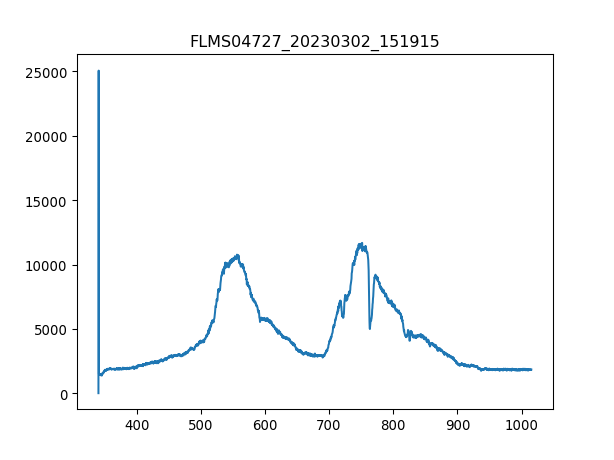

Data behind this chart, as committed beside it:
3.403020900000000211e+02, 1.638374999999999915e+01
3.406731879873454432e+02, 2.506245642857142957e+04
3.410442561190431547e+02, 1.500283392857142871e+03
3.414152943795855890e+02, 1.472196964285714330e+03
3.417863027534650087e+02, 1.462834821428571331e+03
3.421572812251738469e+02, 1.455813214285714366e+03
3.425282297792044233e+02, 1.373894464285714321e+03
3.428991484000489436e+02, 1.416024107142857247e+03
3.432700370722000116e+02, 1.371553928571428514e+03
3.436408957801497763e+02, 1.455813214285714366e+03
3.440117245083906141e+02, 1.444110535714285788e+03
3.443825232414149013e+02, 1.444110535714285788e+03
3.447532919637149575e+02, 1.441769999999999982e+03
3.451240306597831591e+02, 1.486240178571428487e+03
3.454947393141118823e+02, 1.537731964285714184e+03
3.458654179111932763e+02, 1.530710357142857220e+03
3.462360664355199447e+02, 1.549434642857142762e+03
3.466066848715840365e+02, 1.596245357142857074e+03
3.469772732038780418e+02, 1.579861607142857110e+03
3.473478314168941665e+02, 1.629012857142857229e+03
3.477183594951248438e+02, 1.579861607142857110e+03
3.480888574230623931e+02, 1.556456249999999955e+03
3.484593251851991340e+02, 1.645396607142857192e+03
3.488297627660274429e+02, 1.682845178571428505e+03
3.492001701500396962e+02, 1.802212500000000091e+03
3.495705473217281565e+02, 1.729655892857142817e+03
3.499408942655852570e+02, 1.778807142857142935e+03
3.503112109661031468e+02, 1.795190892857142899e+03
3.506814974077744296e+02, 1.846682678571428596e+03
3.510517535750913680e+02, 1.804553035714285670e+03
3.514219794525462248e+02, 1.851363749999999982e+03
3.517921750246313763e+02, 1.849023214285714175e+03
3.521623402758392558e+02, 1.804553035714285670e+03
3.525324751906620122e+02, 1.834980000000000018e+03
3.529025797535921924e+02, 1.846682678571428596e+03
3.532726539491219455e+02, 1.902855535714285679e+03
3.536426977617438752e+02, 1.860725892857142753e+03
3.540127111759500735e+02, 1.856044821428571368e+03
3.543826941762330307e+02, 1.877109642857142944e+03
3.547526467470850093e+02, 1.900515000000000100e+03
3.551225688729983858e+02, 1.895833928571428487e+03
3.554924605384655933e+02, 1.921579821428571449e+03
3.558623217279787809e+02, 1.923920357142857256e+03
3.562321524260304386e+02, 1.930941964285714221e+03
3.566019526171129428e+02, 1.966049999999999955e+03
3.569717222857184993e+02, 1.916898750000000064e+03
3.573414614163394276e+02, 1.881790714285714330e+03
3.577111699934682747e+02, 1.870088035714285752e+03
3.580808480015972464e+02, 1.881790714285714330e+03
3.584504954252187190e+02, 1.914558214285714257e+03
3.588201122488250689e+02, 1.902855535714285679e+03
3.591896984569085021e+02, 1.834980000000000018e+03
3.595592540339615653e+02, 1.898174464285714294e+03
3.599287789644763507e+02, 1.909877142857142871e+03
3.602982732329454620e+02, 1.982433749999999918e+03
3.606677368238611052e+02, 1.956687857142857183e+03
3.610371697217156566e+02, 1.900515000000000100e+03
3.614065719110013788e+02, 1.884131249999999909e+03
3.617759433762107619e+02, 1.975412142857142953e+03
3.621452841018360118e+02, 1.795190892857142899e+03
3.625145940723696185e+02, 1.844342142857142790e+03
... 1,987 more rows
